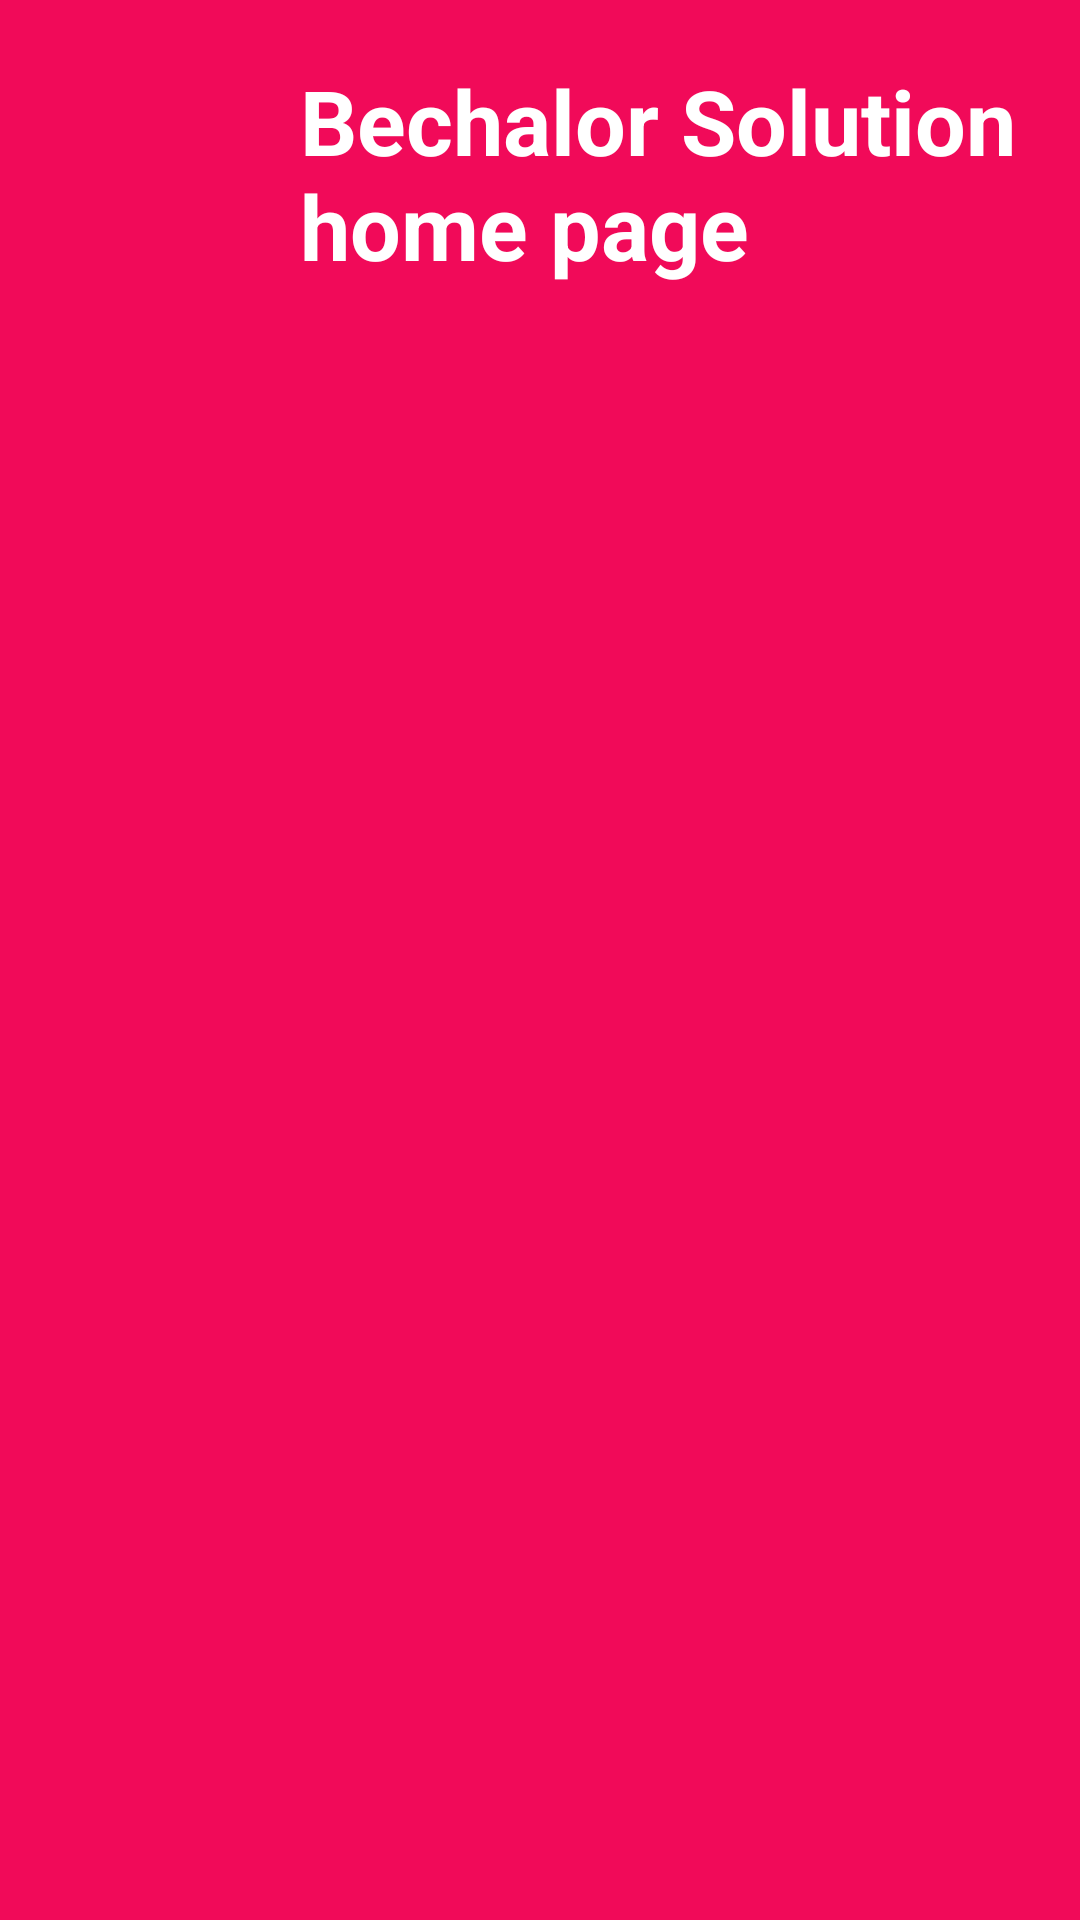

This screen was rendered from an Android layout file. Write that file and the resources it references.
<!-- AndroidManifest.xml: application theme Theme.BechalorAccommodation -->
<!-- res/layout/activity_main.xml -->
<?xml version="1.0" encoding="utf-8"?>
<LinearLayout xmlns:android="http://schemas.android.com/apk/res/android"
    xmlns:app="http://schemas.android.com/apk/res-auto"
    xmlns:tools="http://schemas.android.com/tools"
    android:layout_width="match_parent"
    android:layout_height="match_parent"
    android:orientation="vertical"
    android:background="@color/pink"
    tools:context=".SplashScreenActivity2">






















    <TextView
        android:layout_width="match_parent"
        android:layout_height="wrap_content"
        android:layout_marginTop="20dp"
        android:layout_marginLeft="100dp"
        android:layout_below="@id/splash_img"
        android:text="Bechalor Solution home page"
        android:textSize="30dp"
        android:textStyle="bold"
        android:textColor="@color/white"
        app:layout_constraintStart_toStartOf="parent"></TextView>



</LinearLayout>
<!-- resources referenced by this layout -->
<resources>
  <color name="pink">#F10A59</color>
  <color name="white">#FFFFFFFF</color>
  <style name="Theme.BechalorAccommodation" parent="Base.Theme.BechalorAccommodation" />
  <style name="Base.Theme.BechalorAccommodation" parent="Theme.Material3.DayNight.NoActionBar">
          
          
      </style>
</resources>
